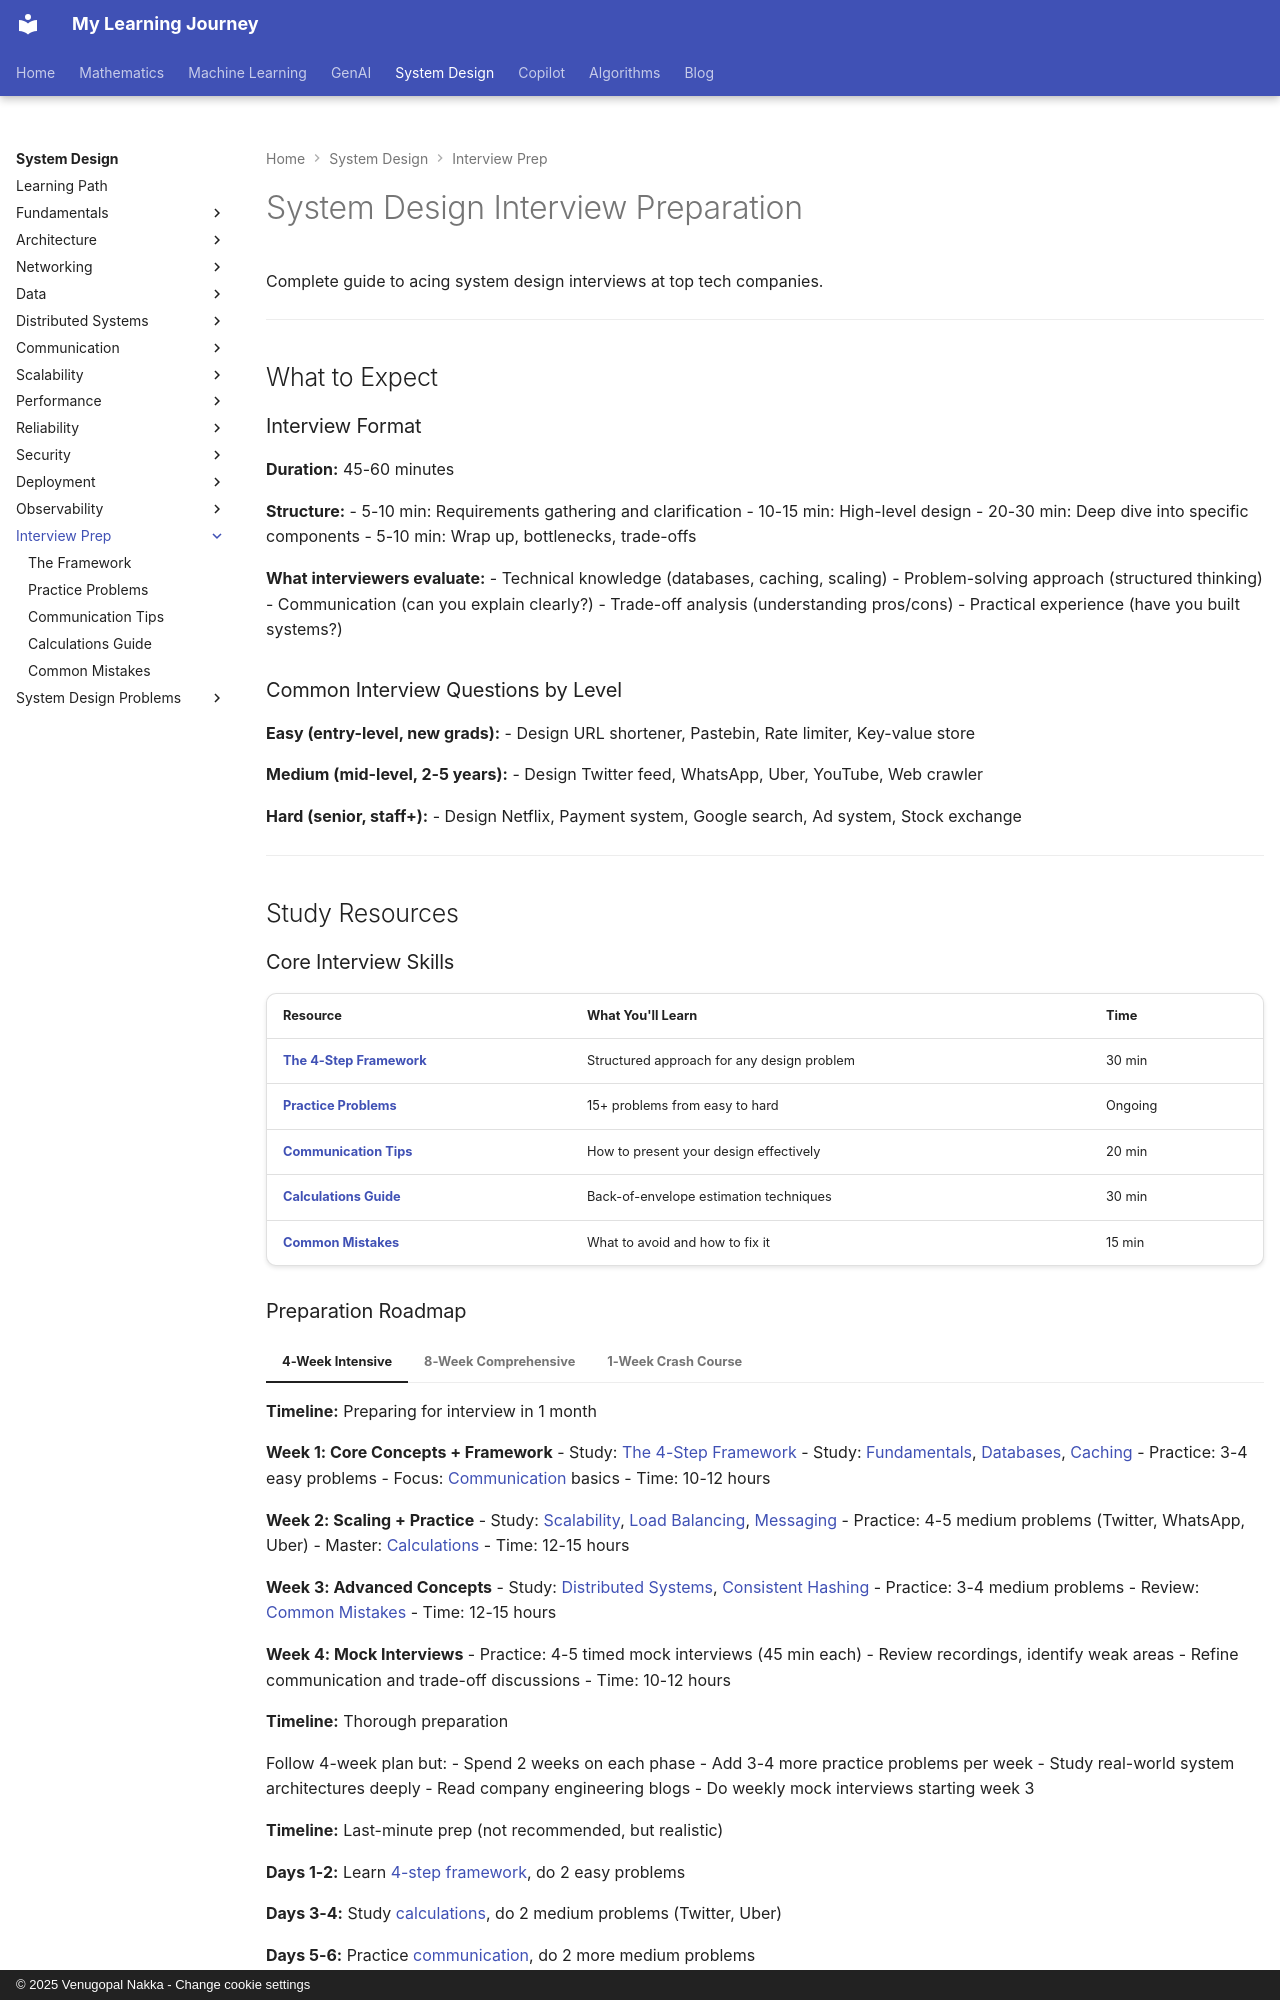

repository: nvgr-GenAI/my-learning · page: system-design/interviews/index.html · generator: mkdocs · copyright: © 2025 Venugopal Nakka - Change cookie settings

# System Design Interview Preparation

Complete guide to acing system design interviews at top tech companies.

---

## What to Expect

### Interview Format

**Duration:** 45-60 minutes

**Structure:**
- 5-10 min: Requirements gathering and clarification
- 10-15 min: High-level design
- 20-30 min: Deep dive into specific components
- 5-10 min: Wrap up, bottlenecks, trade-offs

**What interviewers evaluate:**
- Technical knowledge (databases, caching, scaling)
- Problem-solving approach (structured thinking)
- Communication (can you explain clearly?)
- Trade-off analysis (understanding pros/cons)
- Practical experience (have you built systems?)

### Common Interview Questions by Level

**Easy (entry-level, new grads):**
- Design URL shortener, Pastebin, Rate limiter, Key-value store

**Medium (mid-level, 2-5 years):**
- Design Twitter feed, WhatsApp, Uber, YouTube, Web crawler

**Hard (senior, staff+):**
- Design Netflix, Payment system, Google search, Ad system, Stock exchange

---

## Study Resources

### Core Interview Skills

| Resource | What You'll Learn | Time |
|----------|------------------|------|
| **[The 4-Step Framework](framework.md)** | Structured approach for any design problem | 30 min |
| **[Practice Problems](practice-problems.md)** | 15+ problems from easy to hard | Ongoing |
| **[Communication Tips](communication.md)** | How to present your design effectively | 20 min |
| **[Calculations Guide](calculations.md)** | Back-of-envelope estimation techniques | 30 min |
| **[Common Mistakes](common-mistakes.md)** | What to avoid and how to fix it | 15 min |
